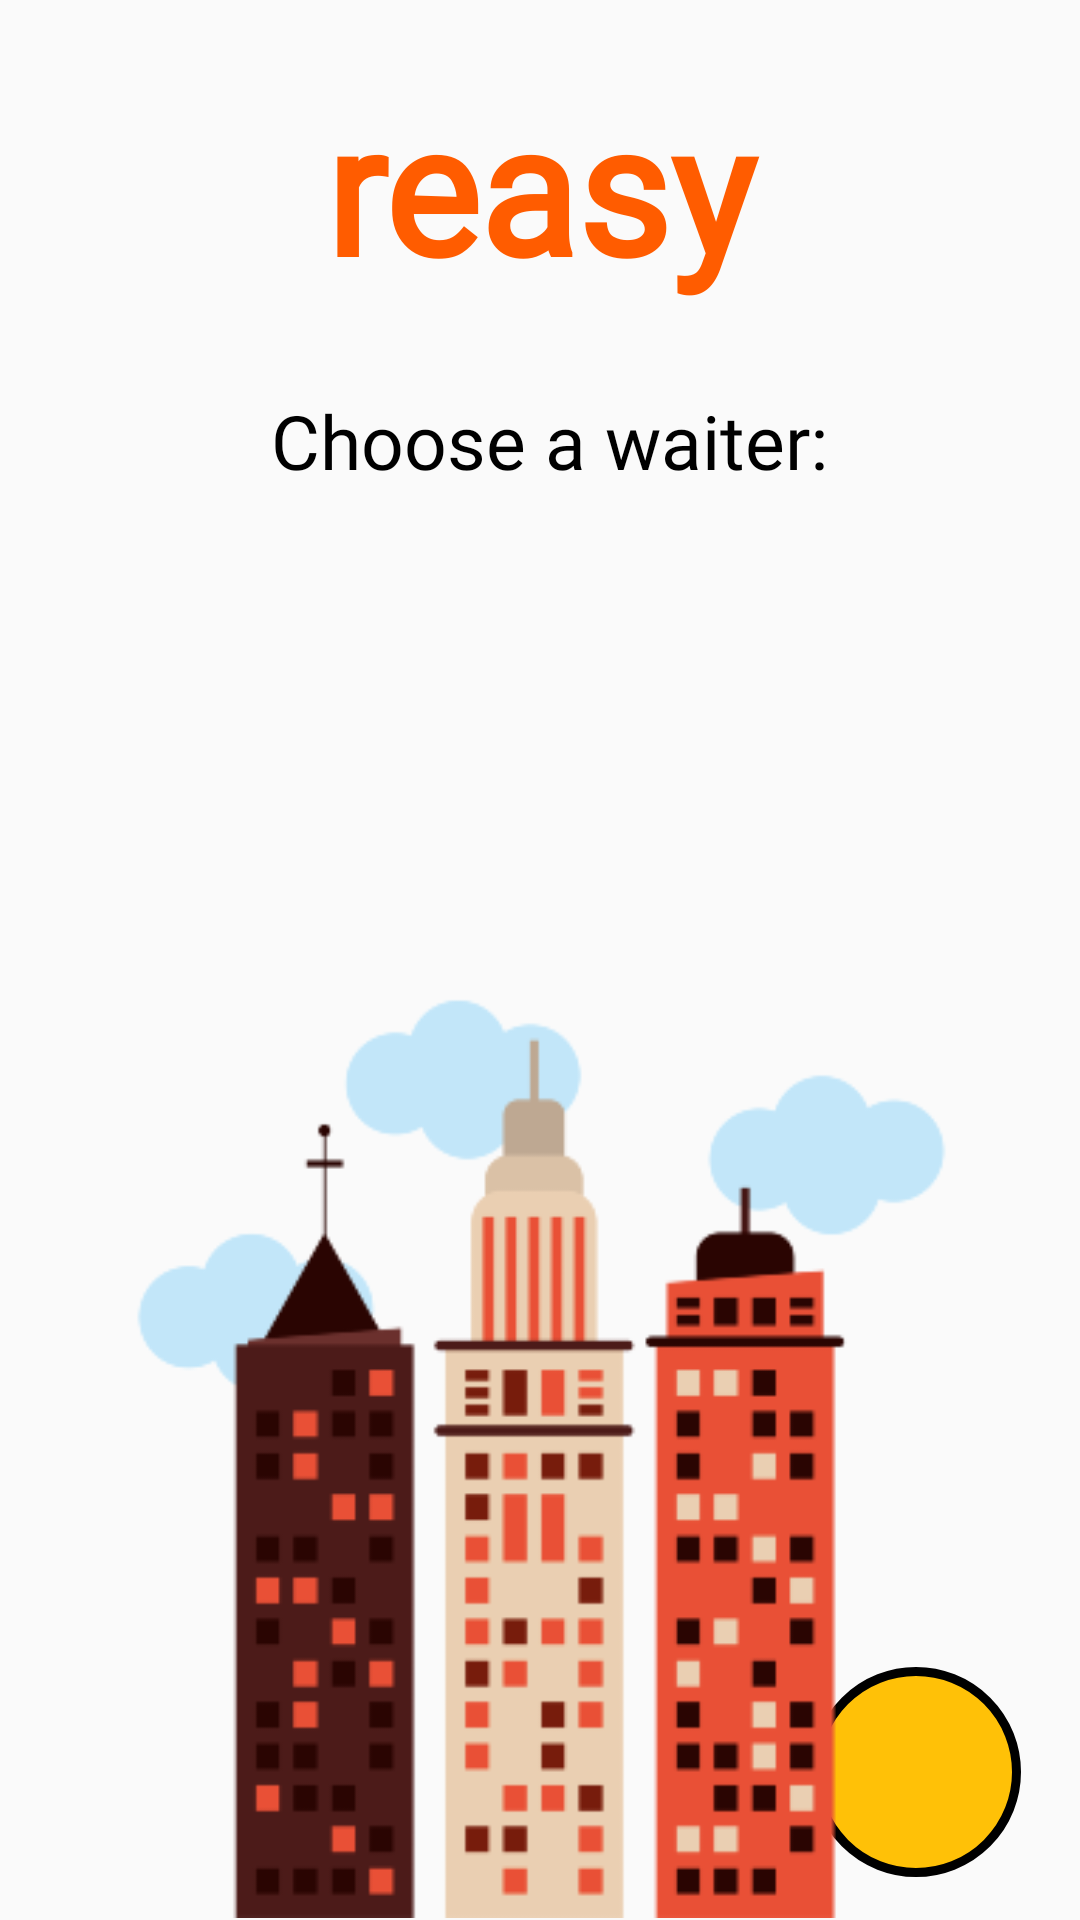

Write the Android layout XML for this screen, with the resource values it uses.
<!-- AndroidManifest.xml: application theme Theme.Reasy -->
<!-- res/layout/activity_available_waiters_page.xml -->
<?xml version="1.0" encoding="utf-8"?>
<androidx.constraintlayout.widget.ConstraintLayout xmlns:android="http://schemas.android.com/apk/res/android"
    xmlns:app="http://schemas.android.com/apk/res-auto"
    xmlns:tools="http://schemas.android.com/tools"
    android:layout_width="match_parent"
    android:layout_height="match_parent"
    tools:context=".available_waiters_page">

    <TextView
        android:id="@+id/logo10"
        android:layout_width="225dp"
        android:layout_height="113dp"
        android:fontFamily="@font/seoulhangang_cbl_regular"
        android:gravity="center"
        android:text="reasy"
        android:textColor="#ff5c00"
        android:textFontWeight="1000"
        android:textSize="60dp"
        app:layout_constraintBottom_toBottomOf="parent"
        app:layout_constraintEnd_toEndOf="parent"
        app:layout_constraintStart_toStartOf="parent"
        app:layout_constraintTop_toTopOf="parent"
        app:layout_constraintVertical_bias="0.011" />

    <TextView
        android:id="@+id/textView39"
        android:layout_width="295dp"
        android:layout_height="59dp"
        android:fontFamily="@font/seoulhangang_cbl_regular"
        android:gravity="center"
        android:text="Choose a waiter:"
        android:textColor="#000000"
        android:textSize="25sp"
        app:layout_constraintBottom_toBottomOf="parent"
        app:layout_constraintEnd_toEndOf="parent"
        app:layout_constraintHorizontal_bias="0.551"
        app:layout_constraintStart_toStartOf="parent"
        app:layout_constraintTop_toTopOf="parent"
        app:layout_constraintVertical_bias="0.202" />

    <TextView
        android:id="@+id/tb4"
        android:layout_width="70dp"
        android:layout_height="70dp"
        android:background="@drawable/balance"
        android:gravity="center_horizontal|center_vertical"
        android:textColor="#FFFFFF"
        android:textSize="20dp"
        app:layout_constraintBottom_toBottomOf="parent"
        app:layout_constraintEnd_toEndOf="parent"
        app:layout_constraintHorizontal_bias="0.932"
        app:layout_constraintStart_toStartOf="parent"
        app:layout_constraintTop_toTopOf="parent"
        app:layout_constraintVertical_bias="0.975" />

    <ImageButton
        android:id="@+id/backb14"
        android:layout_width="48dp"
        android:layout_height="48dp"
        android:background="#00FFFFFF"
        android:contentDescription="back"
        android:onClick="goBack"
        android:scaleType="fitXY"
        app:layout_constraintBottom_toBottomOf="parent"
        app:layout_constraintEnd_toEndOf="parent"
        app:layout_constraintHorizontal_bias="0.044"
        app:layout_constraintStart_toStartOf="parent"
        app:layout_constraintTop_toTopOf="parent"
        app:layout_constraintVertical_bias="0.071"
        app:srcCompat="@drawable/back" />

    <ImageView
        android:id="@+id/imageView35"
        android:layout_width="367dp"
        android:layout_height="375dp"
        android:background="#00FFFFFF"
        android:scaleType="fitXY"
        app:layout_constraintBottom_toBottomOf="parent"
        app:layout_constraintEnd_toEndOf="parent"
        app:layout_constraintStart_toStartOf="parent"
        app:layout_constraintTop_toTopOf="parent"
        app:layout_constraintVertical_bias="0.997"
        app:srcCompat="@drawable/pngwing_com2" />

    <ScrollView
        android:layout_width="348dp"
        android:layout_height="273dp"
        app:layout_constraintBottom_toBottomOf="parent"
        app:layout_constraintEnd_toEndOf="parent"
        app:layout_constraintHorizontal_bias="0.492"
        app:layout_constraintStart_toStartOf="parent"
        app:layout_constraintTop_toTopOf="parent"
        app:layout_constraintVertical_bias="0.425">

        <LinearLayout
            android:id="@+id/linear_layout"
            android:layout_width="match_parent"
            android:layout_height="wrap_content"
            android:orientation="vertical" />
    </ScrollView>
</androidx.constraintlayout.widget.ConstraintLayout>
<!-- resources referenced by this layout -->
<resources>
  <!-- drawable balance (drawable) -->
  <?xml version="1.0" encoding="utf-8"?>
  <shape xmlns:android="http://schemas.android.com/apk/res/android" >
      <stroke
          android:width="3dp"
          android:color="#000000"
          />
  
      <solid android:color="#FFC107" />
  
      <padding
          android:left="1dp"
          android:right="1dp"
          android:bottom="1dp"
          android:top="1dp" />
  
      <corners android:radius="100dp" />
  </shape>
  <!-- drawable pngwing_com2: png bitmap (drawable, 21915 bytes) -->
  <style name="Theme.Reasy" parent="Theme.AppCompat.Light.NoActionBar">
          
          <item name="colorPrimary">@color/purple_500</item>
          <item name="colorPrimaryDark">@color/purple_700</item>
          <item name="colorAccent">@color/teal_200</item>
          
      </style>
  <color name="purple_500">#FF6200EE</color>
  <color name="purple_700">#FF3700B3</color>
  <color name="teal_200">#FF03DAC5</color>
</resources>
